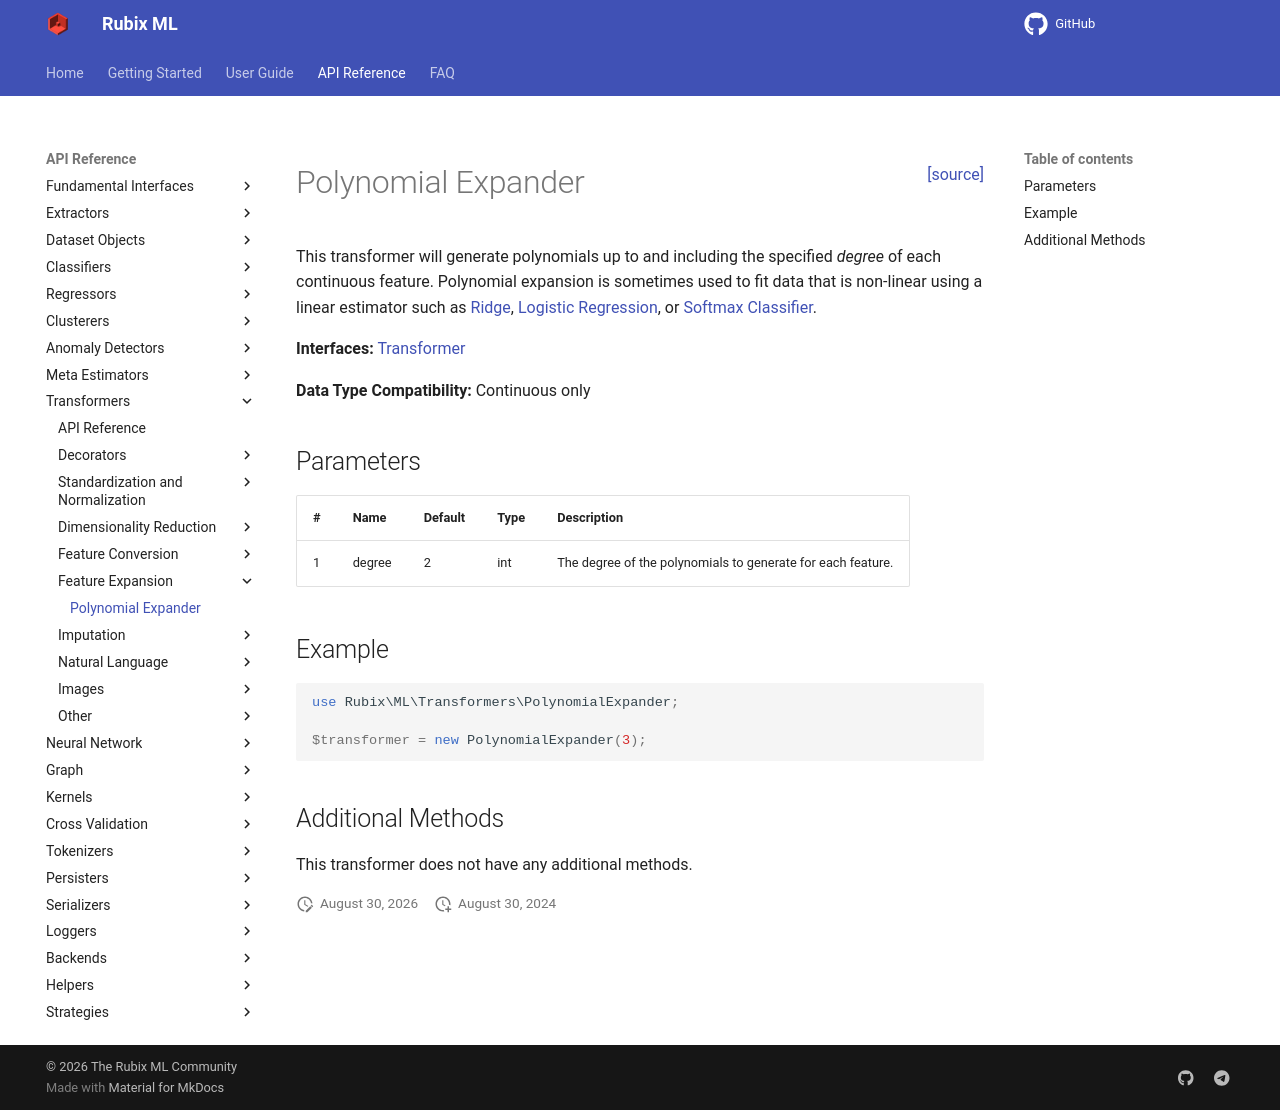

repository: RubixML/ML · page: 3.0/transformers/polynomial-expander.html · generator: mkdocs

<span style="float:right;"><a href="https://github.com/RubixML/ML/blob/master/src/Transformers/PolynomialExpander.php">[source]</a></span>

# Polynomial Expander

This transformer will generate polynomials up to and including the specified *degree* of each continuous feature. Polynomial expansion is sometimes used to fit data that is non-linear using a linear estimator such as [Ridge](../regressors/ridge.md), [Logistic Regression](../classifiers/logistic-regression.md), or [Softmax Classifier](../classifiers/softmax-classifier.md).

**Interfaces:** [Transformer](api.md#transformer)

**Data Type Compatibility:** Continuous only

## Parameters

| # | Name | Default | Type | Description |
| --- | --- | --- | --- | --- |
| 1 | degree | 2 | int | The degree of the polynomials to generate for each feature. |

## Example

```php
use Rubix\ML\Transformers\PolynomialExpander;

$transformer = new PolynomialExpander(3);
```

## Additional Methods

This transformer does not have any additional methods.
